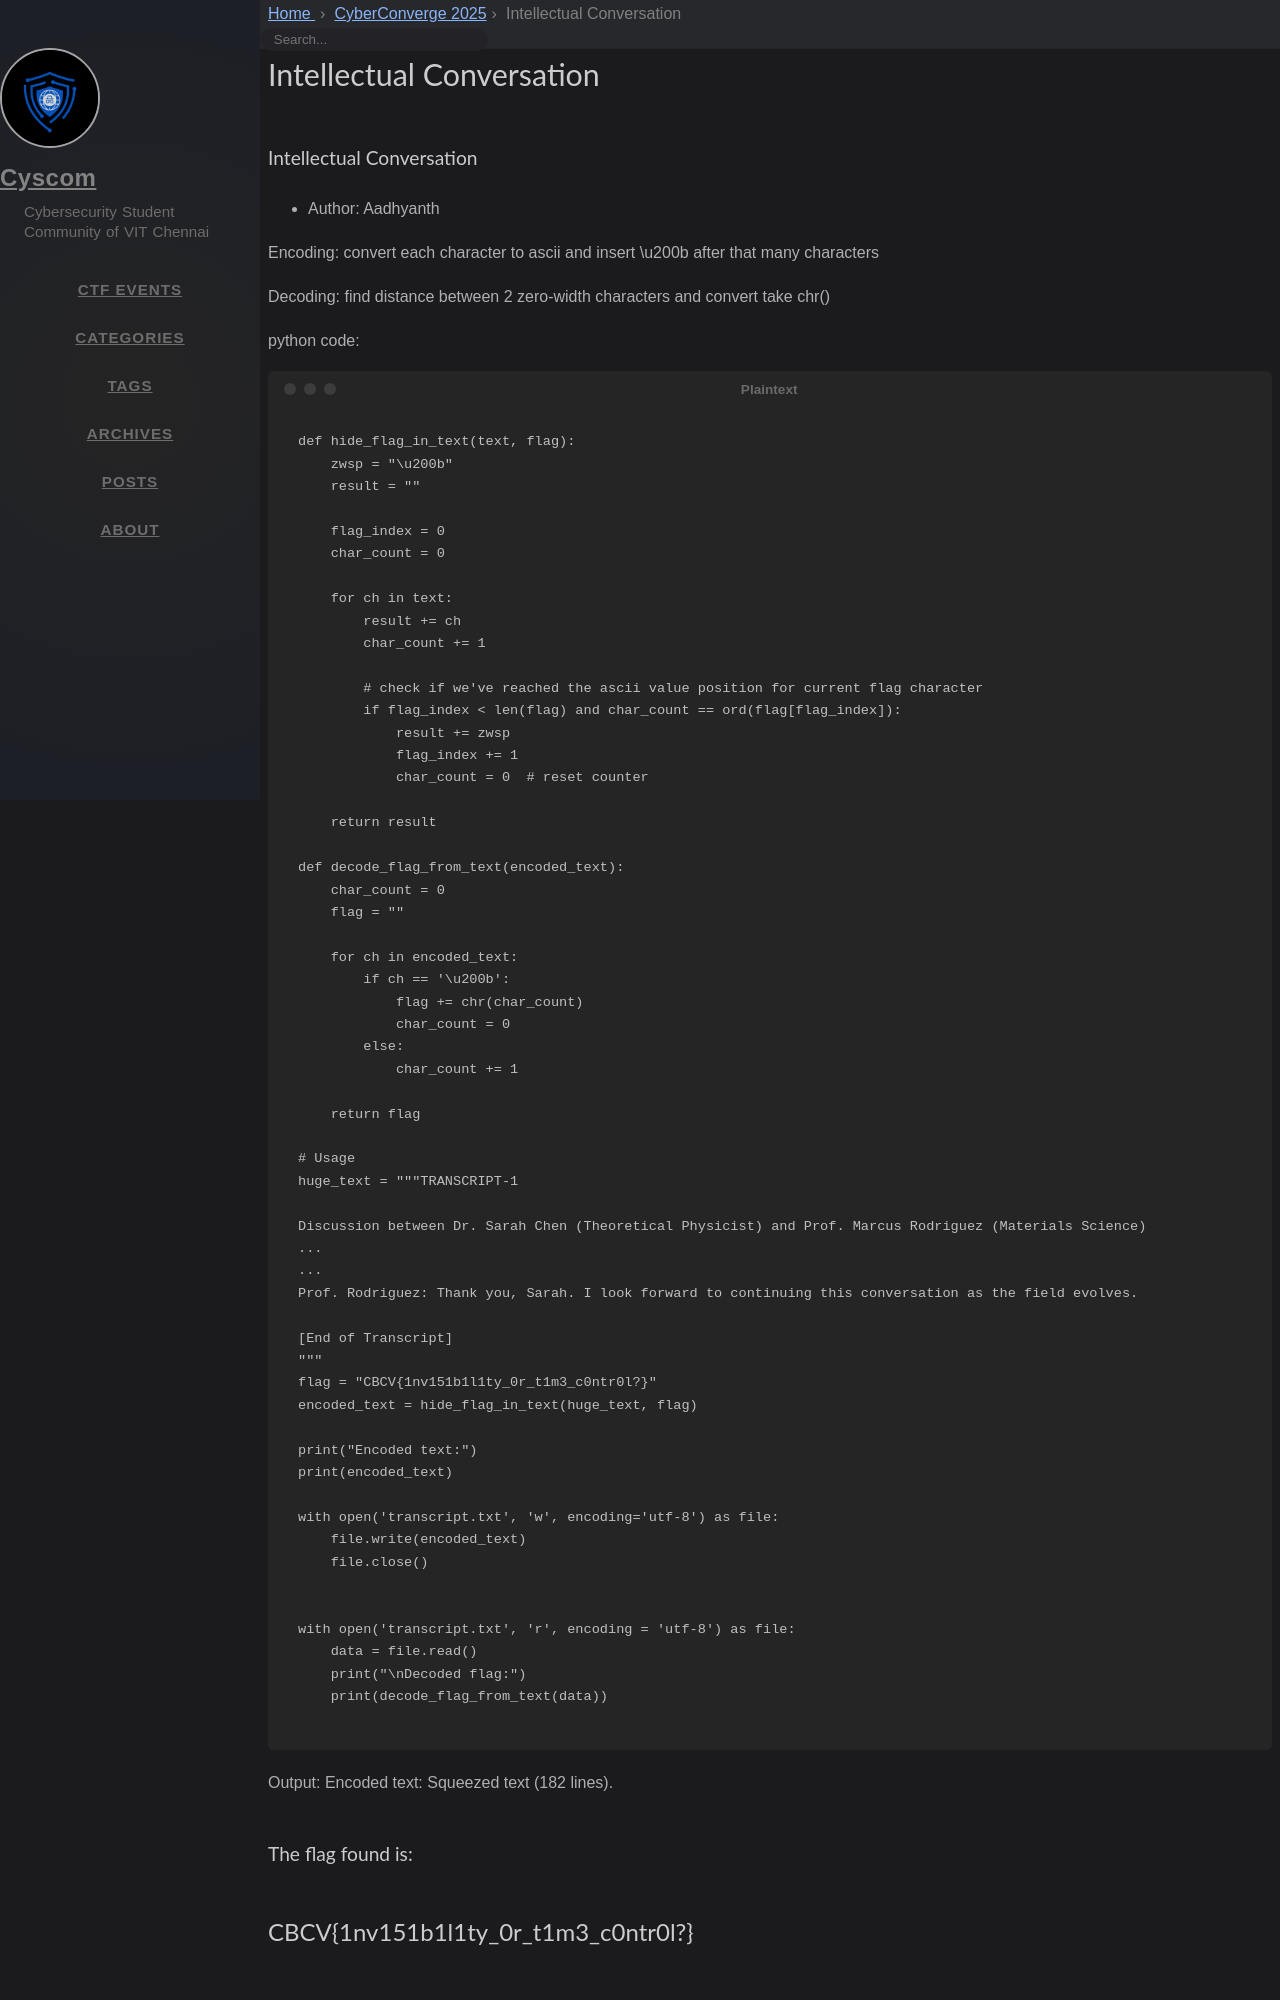

repository: cyscomvit/writeups · page: writeups/CyberConverge_2025/09-inti-conv.html · generator: jekyll

---
layout: writeup

title: Intellectual Conversation
difficulty: easy
points: 200
categories: [Misc]
tags: []

flag: CBCV{1nv151b1l1ty_0r_t1m3_c0ntr0l?}
---

### Intellectual Conversation

* Author: Aadhyanth

Encoding:
convert each character to ascii and insert \u200b after that many characters

Decoding:
find distance between 2 zero-width characters and convert take chr()

python code:

```
def hide_flag_in_text(text, flag):
    zwsp = "\u200b"
    result = ""

    flag_index = 0
    char_count = 0

    for ch in text:
        result += ch
        char_count += 1

        # check if we've reached the ascii value position for current flag character
        if flag_index < len(flag) and char_count == ord(flag[flag_index]):
            result += zwsp
            flag_index += 1
            char_count = 0  # reset counter

    return result

def decode_flag_from_text(encoded_text):
    char_count = 0
    flag = ""

    for ch in encoded_text:
        if ch == '\u200b':
            flag += chr(char_count)
            char_count = 0
        else:
            char_count += 1

    return flag

# Usage
huge_text = """TRANSCRIPT-1

Discussion between Dr. Sarah Chen (Theoretical Physicist) and Prof. Marcus Rodriguez (Materials Science)
...
...
Prof. Rodriguez: Thank you, Sarah. I look forward to continuing this conversation as the field evolves.

[End of Transcript]
"""
flag = "CBCV{1nv151b1l1ty_0r_t1m3_c0ntr0l?}"
encoded_text = hide_flag_in_text(huge_text, flag)

print("Encoded text:")
print(encoded_text)
